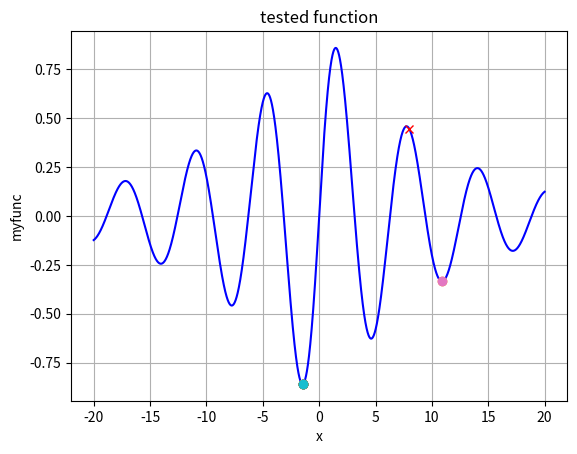

The matplotlib source for this figure:
from scipy import optimize
import matplotlib.pyplot as plt
import numpy as np

def tested_function(x):
    """
    Testovana funkce

    Da se sem napsat vselijaka cunarna
    """
    freq = 1
    damp_fac = 0.1
    val = np.sin(freq * x)
    damp = np.exp(-1 * damp_fac * abs(x))
    return val * damp


# kolikrat hodlam opakovat optimalizacni vypocet
no_samples = 10
# kolik kroku chci v optimalizaci provest
niter = 1000
# kde si tipnu minimum - je to umyslne nastaveny nekam totalne do pryc aby se to obcas netrefilo
original_estimate = 8

samples = []
# na kolik samplu chci natrhat osu x
num = int(1e4)
x_axis = np.linspace(start=-20, stop=20, num=num)
# akorat alias pro funkci aby se to kdyztak lip prebiralo pres copy-paste-modify
function = tested_function

# resim grafovani
fig, ax = plt.subplots()
ax.plot(x_axis, function(x_axis), 'b')
# tuknu tam prvni vykop kde cekam minimum
ax.plot(original_estimate, function(original_estimate), marker='x', color='r')
ax.set(xlabel='x', ylabel='myfunc', title='tested function')
ax.grid()
plt.show(block=False)

# probehnu vsechny vypocty
for iteration in range(no_samples):
    print("iteration %s" % iteration)
    # basinhop je principialne dost podobnej simulated annealing, proto je
    # simulated annealing ve scipy deprecated
    min_basinhop = optimize.basinhopping(func=function, x0=original_estimate, niter=niter)['x']
    result = function(min_basinhop)
    samples.append((min_basinhop, result))
    # prasknu to do grafu jako bod
    ax.plot(min_basinhop, result, marker='o')
    fig.canvas.draw()
plt.show()

# a vysypu do konzole nalezeny minima - ne vzdy se trefi do globalniho
for sample in samples:
    print(sample[0], sample[1])
